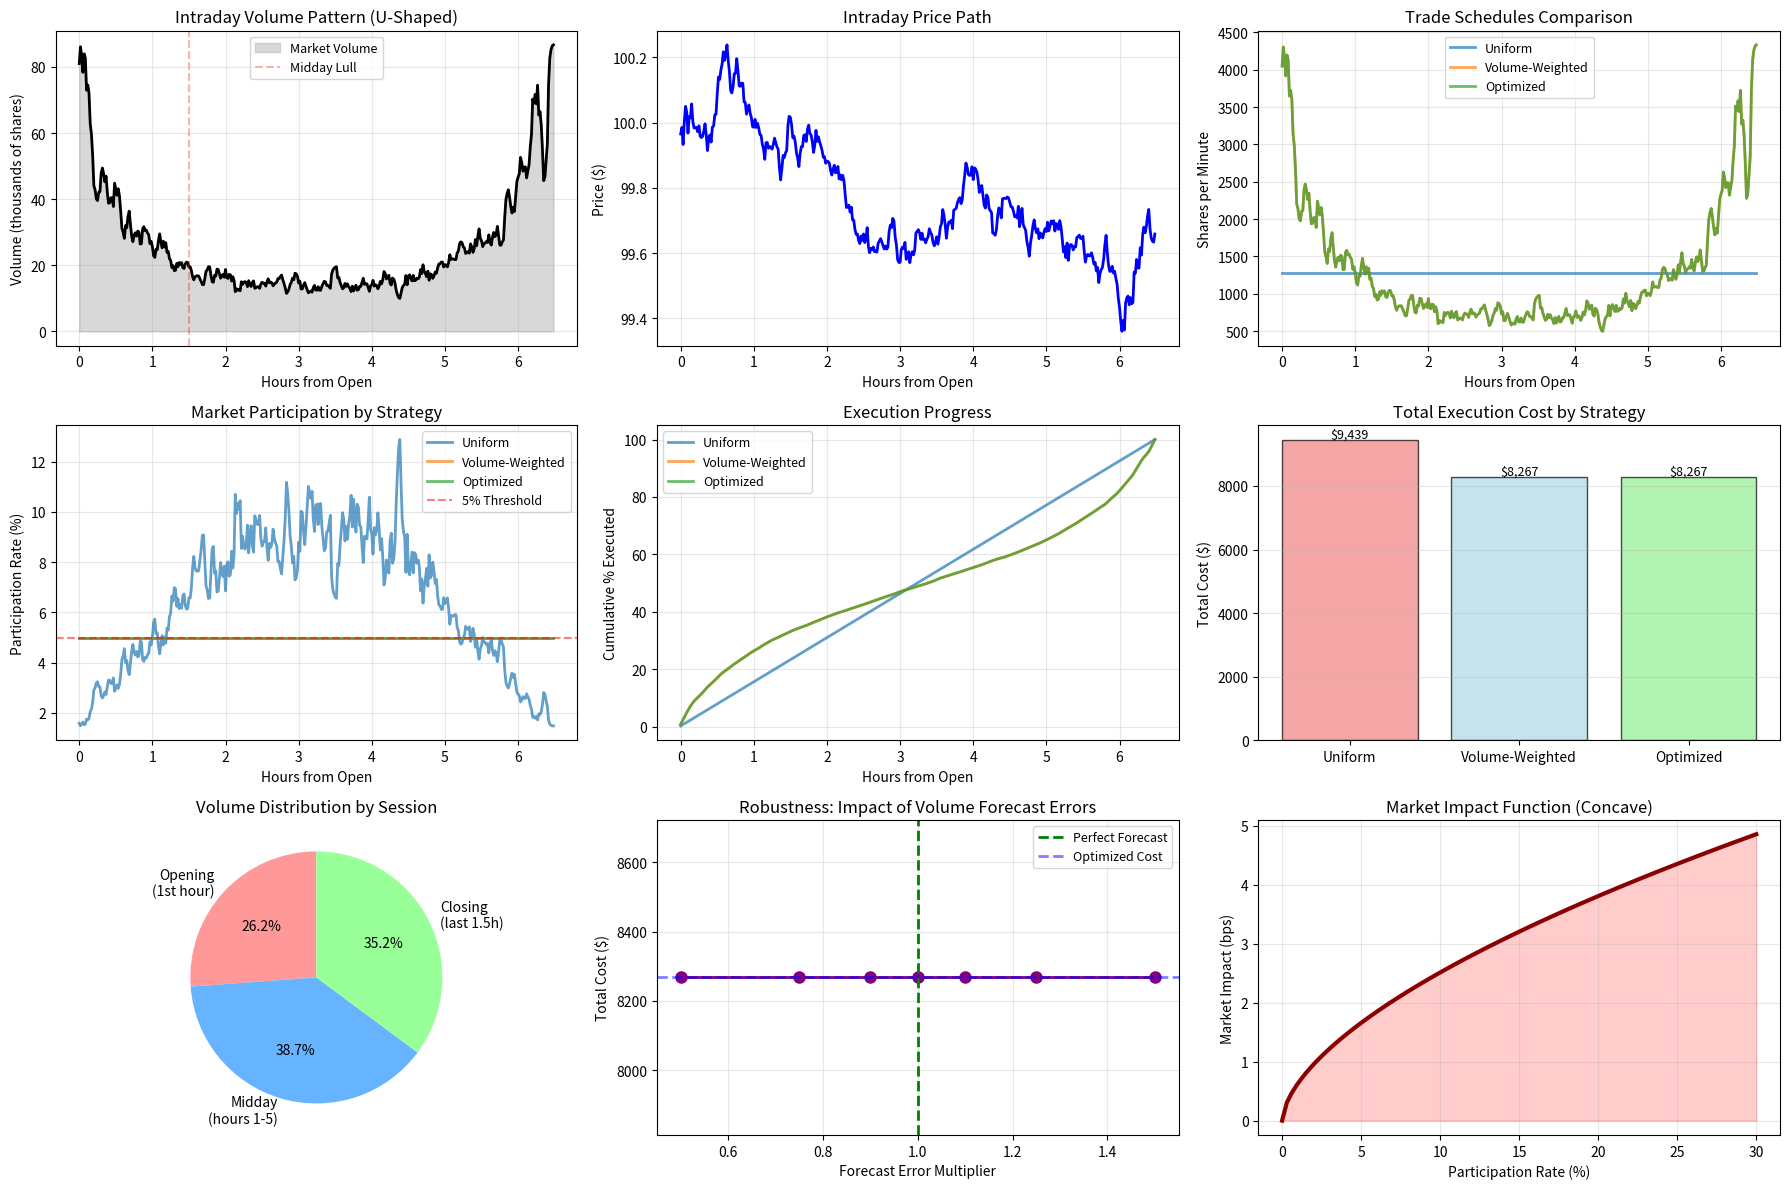

Here is the Python script that generated this plot:
import numpy as np
import matplotlib.pyplot as plt
from scipy.optimize import minimize

np.random.seed(42)

# ============================================================================
# INTRADAY VOLUME SIMULATION
# ============================================================================

def generate_intraday_volume(n_minutes=390, noise_level=0.3):
    """
    Generate realistic U-shaped intraday volume curve.
    n_minutes: Trading day length (390 = 6.5 hours)
    """
    time_grid = np.linspace(0, 1, n_minutes)
    
    # U-shaped base pattern (high at open/close, low midday)
    # Using combination of exponentials to create realistic shape
    opening_surge = 2.5 * np.exp(-10 * time_grid)  # Decay from open
    closing_surge = 2.5 * np.exp(-10 * (1 - time_grid))  # Ramp to close
    midday_base = 0.5  # Minimum midday volume
    
    base_curve = opening_surge + closing_surge + midday_base
    
    # Add realistic noise (autocorrelated)
    noise = np.random.normal(0, noise_level, n_minutes)
    smoothed_noise = np.convolve(noise, np.ones(5)/5, mode='same')
    
    volume_curve = base_curve * (1 + smoothed_noise)
    volume_curve = np.maximum(volume_curve, 0.1)  # Floor at 10% of base
    
    # Normalize to total daily volume = 10 million shares
    total_daily_volume = 10_000_000
    volume_curve = volume_curve / volume_curve.sum() * total_daily_volume
    
    return volume_curve

# Generate market volume
n_minutes = 390
market_volume = generate_intraday_volume(n_minutes)

# Generate price path (correlated with volume)
initial_price = 100.0
price_volatility = 0.0002  # per minute
price_changes = np.random.normal(0, price_volatility, n_minutes)
# Add microstructure: higher volume → higher volatility
price_changes *= (1 + 0.3 * market_volume / market_volume.mean())
prices = initial_price * np.exp(np.cumsum(price_changes))

# ============================================================================
# MARKET IMPACT MODEL
# ============================================================================

def market_impact_cost(slice_size, market_volume_t, price_t, alpha=0.6):
    """
    Nonlinear market impact: cost ∝ (quantity / volume)^alpha
    alpha < 1: Concave (economies of scale in liquidity)
    """
    if market_volume_t == 0 or slice_size == 0:
        return 0
    
    # Participation rate
    participation = slice_size / market_volume_t
    
    # Temporary impact (bps)
    impact_bps = 10 * (participation ** alpha)
    
    # Total cost ($)
    cost = slice_size * price_t * (impact_bps / 10000)
    
    return cost

# ============================================================================
# TRADE SCHEDULING STRATEGIES
# ============================================================================

total_quantity = 500_000  # shares to execute

# Strategy 1: UNIFORM (naive TWAP-like)
uniform_schedule = np.ones(n_minutes) * (total_quantity / n_minutes)

# Strategy 2: VOLUME-WEIGHTED (like VWAP)
volume_weighted_schedule = (market_volume / market_volume.sum()) * total_quantity

# Strategy 3: OPTIMIZED (minimize impact)
def total_impact_objective(schedule):
    """Objective: total market impact cost."""
    total_cost = 0
    for t in range(n_minutes):
        cost_t = market_impact_cost(schedule[t], market_volume[t], prices[t])
        total_cost += cost_t
    return total_cost

# Constraints: sum to total quantity, non-negative
constraints = [
    {'type': 'eq', 'fun': lambda x: np.sum(x) - total_quantity}
]
bounds = [(0, total_quantity * 0.1)] * n_minutes  # Max 10% in any minute

# Initial guess: volume-weighted
x0 = volume_weighted_schedule

print("="*70)
print("TRADE SCHEDULING OPTIMIZATION")
print("="*70)
print("Optimizing schedule to minimize market impact...")

result = minimize(
    total_impact_objective,
    x0,
    method='SLSQP',
    bounds=bounds,
    constraints=constraints,
    options={'maxiter': 500}
)

optimized_schedule = result.x

print(f"✓ Optimization {'succeeded' if result.success else 'failed'}")
print(f"  Total quantity: {optimized_schedule.sum():,.0f} / {total_quantity:,}")

# ============================================================================
# PERFORMANCE EVALUATION
# ============================================================================

def evaluate_strategy(schedule, market_volume, prices, strategy_name):
    """Calculate total cost and metrics for a schedule."""
    total_cost = 0
    execution_prices = []
    participation_rates = []
    
    for t in range(n_minutes):
        if schedule[t] > 0:
            cost_t = market_impact_cost(schedule[t], market_volume[t], prices[t])
            total_cost += cost_t
            
            # Effective execution price
            impact_bps = 10 * ((schedule[t] / market_volume[t]) ** 0.6)
            exec_price = prices[t] * (1 + impact_bps / 10000)
            execution_prices.append(exec_price)
            
            participation_rates.append(schedule[t] / market_volume[t])
    
    # Average execution price
    avg_exec_price = np.average(execution_prices, weights=schedule[schedule > 0])
    
    # Market VWAP (benchmark)
    market_vwap = np.sum(prices * market_volume) / market_volume.sum()
    
    # Slippage vs arrival price
    arrival_price = prices[0]
    slippage_bps = (avg_exec_price - arrival_price) / arrival_price * 10000
    
    # Slippage vs market VWAP
    vwap_diff_bps = (avg_exec_price - market_vwap) / market_vwap * 10000
    
    # Participation stats
    avg_participation = np.mean(participation_rates)
    max_participation = np.max(participation_rates) if len(participation_rates) > 0 else 0
    
    results = {
        'total_cost': total_cost,
        'avg_exec_price': avg_exec_price,
        'arrival_price': arrival_price,
        'market_vwap': market_vwap,
        'slippage_bps': slippage_bps,
        'vwap_diff_bps': vwap_diff_bps,
        'avg_participation': avg_participation,
        'max_participation': max_participation
    }
    
    return results

print("\n" + "="*70)
print("STRATEGY COMPARISON")
print("="*70)

strategies = {
    'Uniform': uniform_schedule,
    'Volume-Weighted': volume_weighted_schedule,
    'Optimized': optimized_schedule
}

results_dict = {}

for name, schedule in strategies.items():
    results = evaluate_strategy(schedule, market_volume, prices, name)
    results_dict[name] = results
    
    print(f"\n{name} Schedule:")
    print(f"   Total Cost: ${results['total_cost']:,.2f}")
    print(f"   Avg Execution Price: ${results['avg_exec_price']:.2f}")
    print(f"   Slippage vs Arrival: {results['slippage_bps']:.2f} bps")
    print(f"   vs Market VWAP: {results['vwap_diff_bps']:+.2f} bps")
    print(f"   Avg Participation: {results['avg_participation']*100:.2f}%")
    print(f"   Max Participation: {results['max_participation']*100:.2f}%")

# Calculate improvements
uniform_cost = results_dict['Uniform']['total_cost']
optimized_cost = results_dict['Optimized']['total_cost']
improvement_pct = (uniform_cost - optimized_cost) / uniform_cost * 100

print(f"\n{'='*70}")
print(f"Optimized Schedule vs Uniform: {improvement_pct:+.1f}% cost reduction")
print(f"{'='*70}")

# ============================================================================
# VOLUME FORECAST ERROR SENSITIVITY
# ============================================================================

print("\n" + "="*70)
print("ROBUSTNESS: Volume Forecast Error Impact")
print("="*70)

# Simulate forecast errors
forecast_errors = [0.5, 0.75, 0.9, 1.0, 1.1, 1.25, 1.5]  # Multipliers
forecast_costs = []

for error_mult in forecast_errors:
    # "Forecasted" volume (wrong)
    forecast_volume = market_volume * error_mult
    
    # Schedule based on forecast
    forecast_schedule = (forecast_volume / forecast_volume.sum()) * total_quantity
    
    # But execute in actual market
    results = evaluate_strategy(forecast_schedule, market_volume, prices, f'Forecast×{error_mult}')
    forecast_costs.append(results['total_cost'])
    
    if error_mult in [0.5, 1.0, 1.5]:
        print(f"\nForecast Error ×{error_mult}: Total Cost = ${results['total_cost']:,.2f}")

# ============================================================================
# VISUALIZATIONS
# ============================================================================

fig, axes = plt.subplots(3, 3, figsize=(18, 12))

# Time axis (minutes from open, convert to hours)
time_axis = np.arange(n_minutes) / 60  # Hours from open

# Plot 1: Intraday volume curve
ax1 = axes[0, 0]
ax1.fill_between(time_axis, 0, market_volume / 1000, alpha=0.3, color='gray', label='Market Volume')
ax1.plot(time_axis, market_volume / 1000, 'k-', linewidth=2)
ax1.set_xlabel('Hours from Open')
ax1.set_ylabel('Volume (thousands of shares)')
ax1.set_title('Intraday Volume Pattern (U-Shaped)')
ax1.axvline(x=1.5, color='red', linestyle='--', alpha=0.3, label='Midday Lull')
ax1.legend(fontsize=9)
ax1.grid(True, alpha=0.3)

# Plot 2: Price path
ax2 = axes[0, 1]
ax2.plot(time_axis, prices, 'b-', linewidth=2)
ax2.set_xlabel('Hours from Open')
ax2.set_ylabel('Price ($)')
ax2.set_title('Intraday Price Path')
ax2.grid(True, alpha=0.3)

# Plot 3: Schedule comparison
ax3 = axes[0, 2]
ax3.plot(time_axis, uniform_schedule, label='Uniform', linewidth=2, alpha=0.7)
ax3.plot(time_axis, volume_weighted_schedule, label='Volume-Weighted', linewidth=2, alpha=0.7)
ax3.plot(time_axis, optimized_schedule, label='Optimized', linewidth=2, alpha=0.7)
ax3.set_xlabel('Hours from Open')
ax3.set_ylabel('Shares per Minute')
ax3.set_title('Trade Schedules Comparison')
ax3.legend(fontsize=9)
ax3.grid(True, alpha=0.3)

# Plot 4: Participation rates
ax4 = axes[1, 0]
for name, schedule in strategies.items():
    participation = np.divide(schedule, market_volume, 
                             out=np.zeros_like(schedule), where=market_volume!=0) * 100
    ax4.plot(time_axis, participation, label=name, linewidth=2, alpha=0.7)
ax4.axhline(y=5, color='red', linestyle='--', alpha=0.5, label='5% Threshold')
ax4.set_xlabel('Hours from Open')
ax4.set_ylabel('Participation Rate (%)')
ax4.set_title('Market Participation by Strategy')
ax4.legend(fontsize=9)
ax4.grid(True, alpha=0.3)

# Plot 5: Cumulative execution
ax5 = axes[1, 1]
for name, schedule in strategies.items():
    cumulative = np.cumsum(schedule) / total_quantity * 100
    ax5.plot(time_axis, cumulative, label=name, linewidth=2, alpha=0.7)
ax5.set_xlabel('Hours from Open')
ax5.set_ylabel('Cumulative % Executed')
ax5.set_title('Execution Progress')
ax5.legend(fontsize=9)
ax5.grid(True, alpha=0.3)

# Plot 6: Cost comparison bar chart
ax6 = axes[1, 2]
costs = [results_dict[name]['total_cost'] for name in strategies.keys()]
colors_bar = ['lightcoral', 'lightblue', 'lightgreen']
bars = ax6.bar(strategies.keys(), costs, color=colors_bar, edgecolor='black', alpha=0.7)
ax6.set_ylabel('Total Cost ($)')
ax6.set_title('Total Execution Cost by Strategy')
ax6.grid(True, alpha=0.3, axis='y')

# Add value labels
for bar, cost in zip(bars, costs):
    height = bar.get_height()
    ax6.text(bar.get_x() + bar.get_width()/2., height,
            f'${cost:,.0f}', ha='center', va='bottom', fontsize=9)

# Plot 7: Volume concentration (pie chart)
ax7 = axes[2, 0]
# Divide day into segments
open_vol = market_volume[:60].sum()  # First hour
midday_vol = market_volume[60:300].sum()  # Hours 1-5
close_vol = market_volume[300:].sum()  # Last 1.5 hours
segments = [open_vol, midday_vol, close_vol]
labels = ['Opening\n(1st hour)', 'Midday\n(hours 1-5)', 'Closing\n(last 1.5h)']
colors_pie = ['#ff9999', '#66b3ff', '#99ff99']
ax7.pie(segments, labels=labels, colors=colors_pie, autopct='%1.1f%%', startangle=90)
ax7.set_title('Volume Distribution by Session')

# Plot 8: Forecast error sensitivity
ax8 = axes[2, 1]
ax8.plot(forecast_errors, forecast_costs, 'o-', linewidth=2, markersize=8, color='purple')
ax8.axvline(x=1.0, color='green', linestyle='--', linewidth=2, label='Perfect Forecast')
ax8.axhline(y=optimized_cost, color='blue', linestyle='--', linewidth=2, alpha=0.5, label='Optimized Cost')
ax8.set_xlabel('Forecast Error Multiplier')
ax8.set_ylabel('Total Cost ($)')
ax8.set_title('Robustness: Impact of Volume Forecast Errors')
ax8.legend(fontsize=9)
ax8.grid(True, alpha=0.3)

# Plot 9: Market impact function
ax9 = axes[2, 2]
participation_range = np.linspace(0, 0.3, 100)
impact_bps = 10 * (participation_range ** 0.6)
ax9.plot(participation_range * 100, impact_bps, linewidth=3, color='darkred')
ax9.fill_between(participation_range * 100, 0, impact_bps, alpha=0.2, color='red')
ax9.set_xlabel('Participation Rate (%)')
ax9.set_ylabel('Market Impact (bps)')
ax9.set_title('Market Impact Function (Concave)')
ax9.grid(True, alpha=0.3)
ax9.annotate('Nonlinear: impact ∝ participation^0.6', 
            xy=(15, 20), fontsize=9, bbox=dict(boxstyle='round', facecolor='wheat', alpha=0.5))

plt.tight_layout()
plt.savefig('trade_scheduling_analysis.png', dpi=100, bbox_inches='tight')
print("\n✓ Visualization saved: trade_scheduling_analysis.png")
plt.show()
